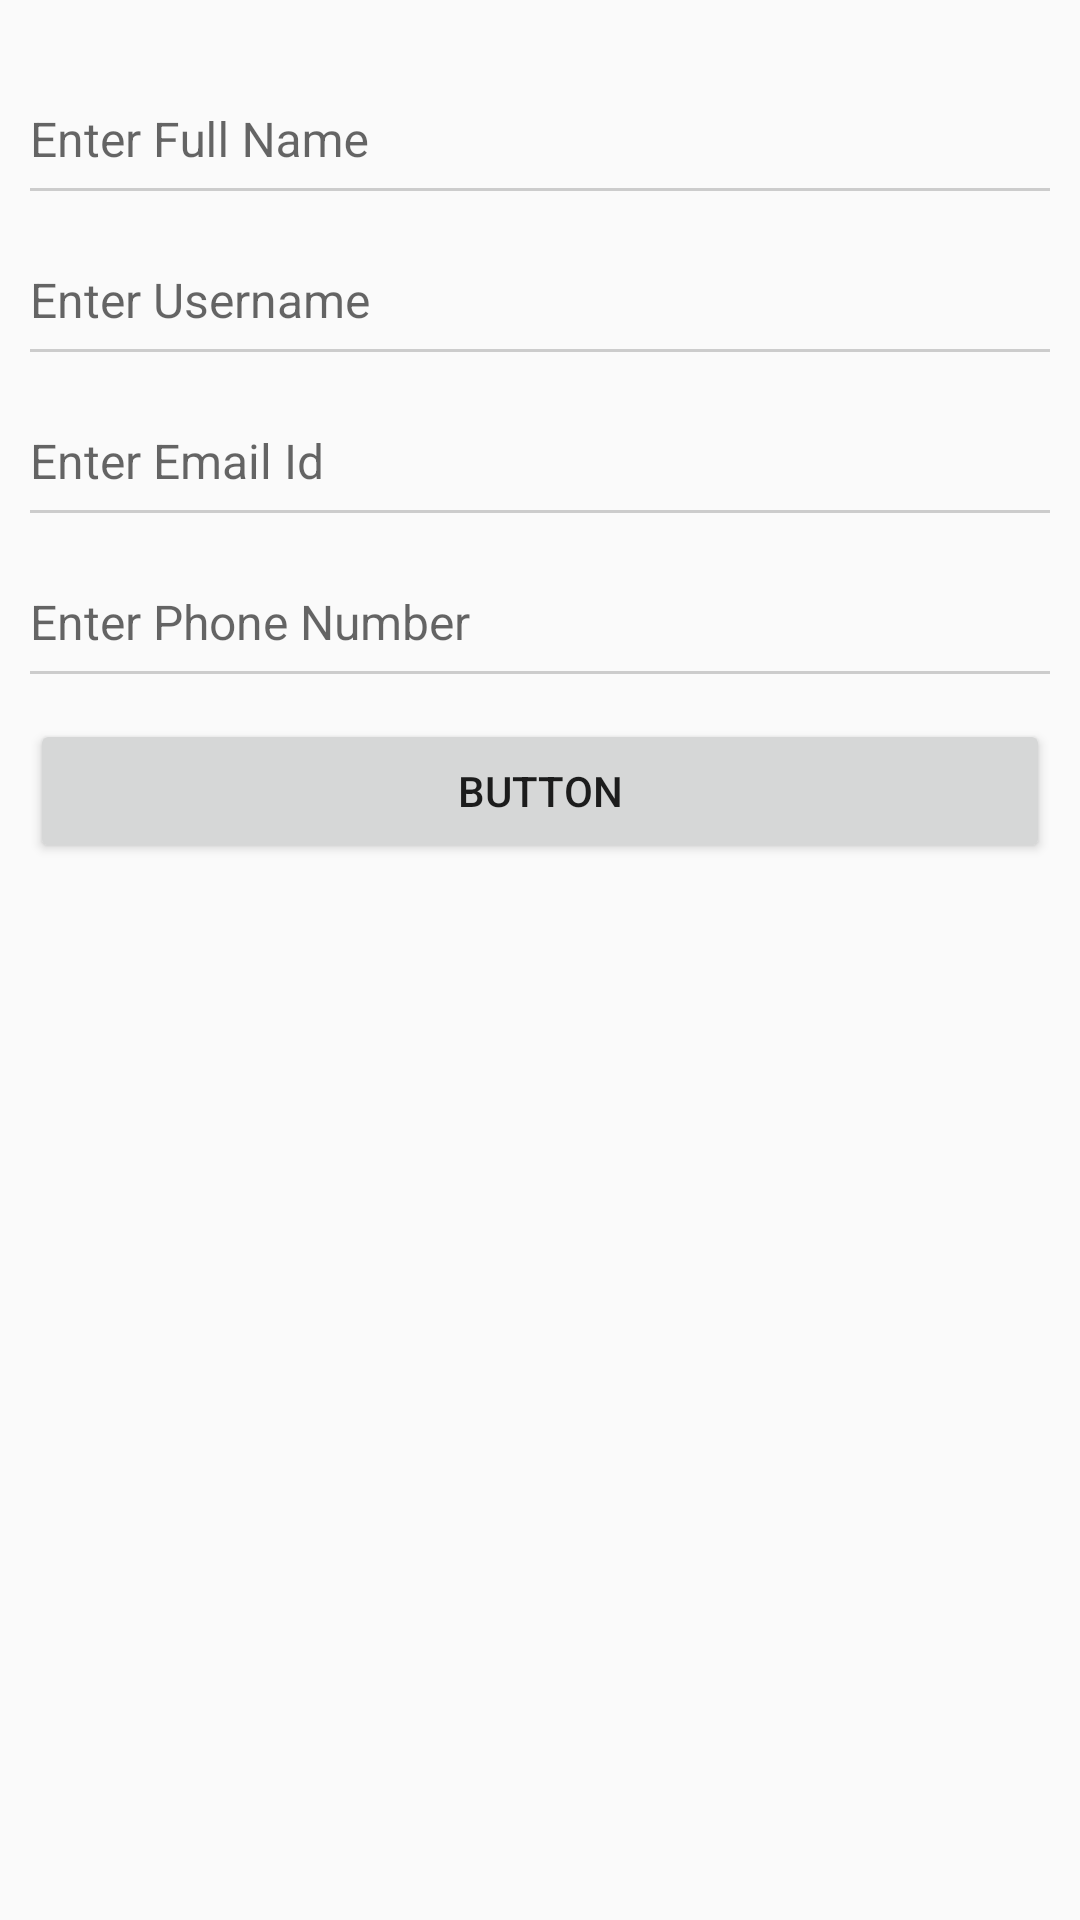

Produce the Android XML layout that renders to this screen, including the resource entries it uses.
<!-- AndroidManifest.xml: application theme AppTheme.NoActionBar.Splash -->
<!-- res/layout/activity_main.xml -->
<?xml version="1.0" encoding="utf-8"?>
<layout xmlns:android="http://schemas.android.com/apk/res/android">
    <data>
        <variable
            name="actmain"
            type="com.users.bktc.user.brahmkumaristrafficcontrol.UI.MainActivity"/>
    </data>
<LinearLayout
    android:layout_width="match_parent"
    android:id="@+id/parent_view"
    android:orientation="vertical"
    android:padding="@dimen/padding_10"
    android:layout_height="match_parent">

<LinearLayout

    android:layout_width="match_parent"
    android:layout_height="wrap_content"
    android:layout_marginTop="@dimen/padding_15"
    android:orientation="vertical">
    <android.support.design.widget.TextInputLayout
        android:layout_width="match_parent"
        android:layout_height="wrap_content">
        <EditText
        android:layout_width="match_parent"
        android:hint="@string/Main_full_hint"
        android:textSize="@dimen/text_16"
        android:id="@+id/fullname"

        android:background="@null"
        android:digits="abcdefghijklmnopqrstuvwxyzABCDEFGHIJKLMNOPQRSTUVWXYZ"
        android:imeOptions="actionNext"
        android:maxLength="@integer/first_name_max_length"
        android:maxLines="1"
        android:singleLine="true"
        android:layout_height="wrap_content" /></android.support.design.widget.TextInputLayout>

    <View
        android:layout_width="match_parent"
        android:layout_height="1dp"
        android:layout_marginTop="@dimen/padding_5"
        android:background="@color/gray"></View>
</LinearLayout>

    <LinearLayout

        android:layout_width="match_parent"
        android:layout_height="wrap_content"
        android:layout_marginTop="@dimen/padding_15"
        android:orientation="vertical">
        <android.support.design.widget.TextInputLayout
            android:layout_width="match_parent"
            android:layout_height="wrap_content">

            <EditText
                android:layout_width="match_parent"
                android:hint="@string/Main_username_hint"
                android:textSize="@dimen/text_16"
                android:id="@+id/user_name"

                android:background="@null"
                android:digits="abcdefghijklmnopqrstuvwxyzABCDEFGHIJKLMNOPQRSTUVWXYZ"
                android:imeOptions="actionNext"
                android:maxLength="@integer/first_name_max_length"
                android:maxLines="1"
                android:singleLine="true"
                android:layout_height="wrap_content" />

        </android.support.design.widget.TextInputLayout>

        <View
            android:layout_width="match_parent"
            android:layout_height="1dp"
            android:layout_marginTop="@dimen/padding_5"
            android:background="@color/gray"></View>
    </LinearLayout>
    <LinearLayout

        android:layout_width="match_parent"
        android:layout_height="wrap_content"
        android:layout_marginTop="@dimen/padding_15"
        android:orientation="vertical">
        <android.support.design.widget.TextInputLayout
            android:layout_width="match_parent"
            android:layout_height="wrap_content">
            <EditText
                android:layout_width="match_parent"
                android:hint="@string/Main_email_hint"
                android:textSize="@dimen/text_16"
                android:id="@+id/email"

                android:background="@null"
                android:digits="abcdefghijklmnopqrstuvwxyzABCDEFGHIJKLMNOPQRSTUVWXYZ"
                android:imeOptions="actionNext"
                android:maxLength="@integer/first_name_max_length"
                android:maxLines="1"
                android:singleLine="true"
                android:layout_height="wrap_content" /></android.support.design.widget.TextInputLayout>

        <View
            android:layout_width="match_parent"
            android:layout_height="1dp"
            android:layout_marginTop="@dimen/padding_5"
            android:background="@color/gray"></View>
    </LinearLayout>
    <LinearLayout

        android:layout_width="match_parent"
        android:layout_height="wrap_content"
        android:layout_marginTop="@dimen/padding_15"
        android:orientation="vertical">
        <android.support.design.widget.TextInputLayout
            android:layout_width="match_parent"
            android:layout_height="wrap_content">
            <EditText
                android:layout_width="match_parent"
                android:hint="Enter Phone Number"
                android:textSize="@dimen/text_16"
                android:id="@+id/pass"

                android:background="@null"
                android:inputType="number"
                android:imeOptions="actionNext"
                android:maxLength="@integer/first_name_max_length"
                android:maxLines="1"
                android:singleLine="true"
                android:layout_height="wrap_content" /></android.support.design.widget.TextInputLayout>

        <View
            android:layout_width="match_parent"
            android:layout_height="1dp"
            android:layout_marginTop="@dimen/padding_5"
            android:background="@color/gray"></View>
    </LinearLayout>
    <Button
        android:id="@+id/button"
        android:layout_marginTop="@dimen/padding_15"
        android:layout_width="match_parent"
        android:text="button"
        android:layout_height="wrap_content" />

</LinearLayout>
</layout>
<!-- resources referenced by this layout -->
<resources>
  <color name="gray">#cccccc</color>
  <dimen name="padding_10">10dp</dimen>
  <dimen name="padding_15">15dp</dimen>
  <dimen name="padding_5">5dp</dimen>
  <dimen name="text_16">16dp</dimen>
  <integer name="first_name_max_length">15</integer>
  <string name="Main_email_hint">Enter Email Id</string>
  <string name="Main_full_hint">Enter Full Name</string>
  <string name="Main_username_hint">Enter Username</string>
  <style name="AppTheme.NoActionBar.Splash">
          <item name="windowActionBar">false</item>
      </style>
</resources>
